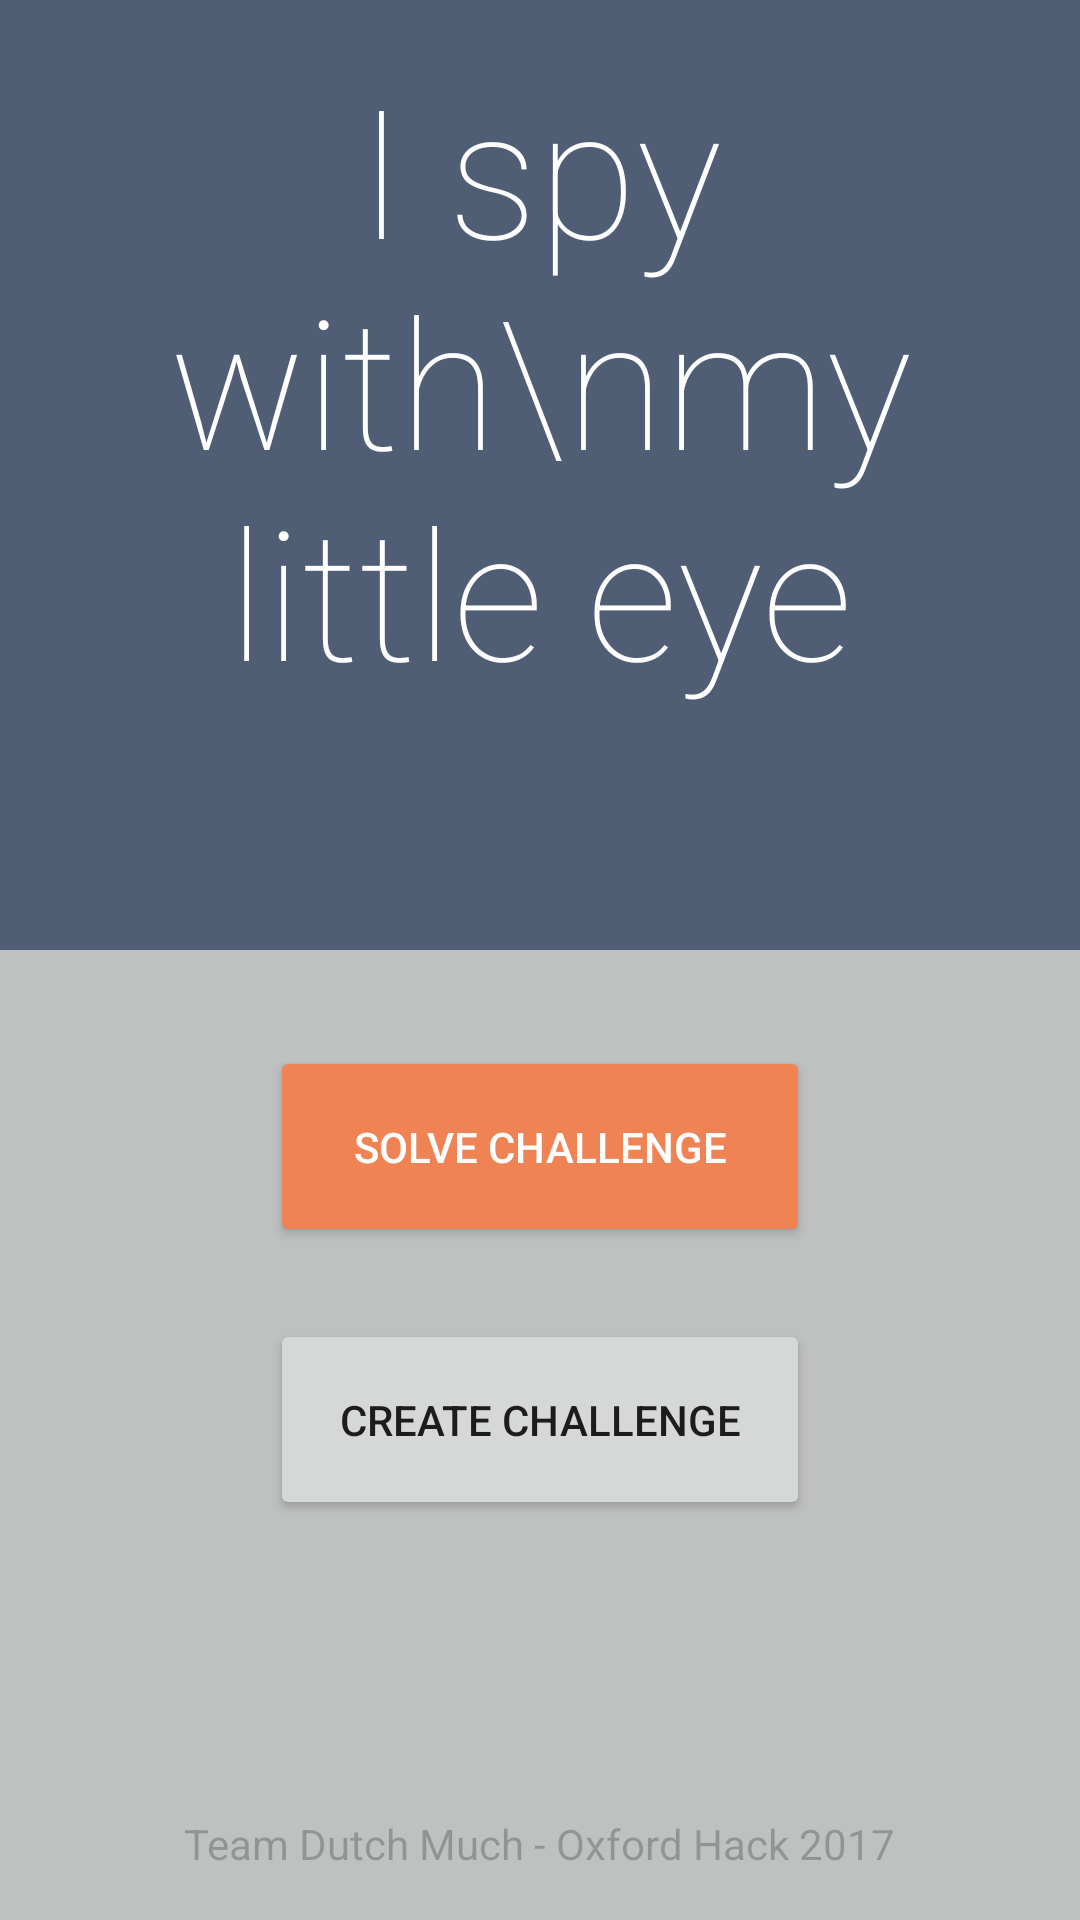

Reconstruct the res/layout file that produces this screen, plus the resources it refers to.
<!-- AndroidManifest.xml: application theme AppTheme -->
<!-- res/layout/activity_main.xml -->
<?xml version="1.0" encoding="utf-8"?>
<RelativeLayout xmlns:android="http://schemas.android.com/apk/res/android"
    xmlns:app="http://schemas.android.com/apk/res-auto"
    xmlns:tools="http://schemas.android.com/tools"
    android:layout_width="match_parent"
    android:layout_height="match_parent"
    app:layout_behavior="@string/appbar_scrolling_view_behavior"
    tools:context="com.example.oxfordhack.ui.activity.SelectActivity"
    tools:showIn="@layout/activity_main"
    android:background="@color/colorPrimaryLight">

    <TextView android:id="@+id/title"
        android:layout_width="match_parent"
        android:layout_height="wrap_content"
        android:fontFamily="sans-serif-thin"
        android:gravity="center"
        android:text="I spy with\nmy little eye"
        android:textSize="60sp"
        android:textColor="@color/white"
        android:background="@color/colorPrimary"
        android:paddingBottom="16dp"
        android:paddingTop="16dp"/>

    <ImageView android:id="@+id/eye_icon"
        android:layout_width="match_parent"
        android:layout_height="64dp"
        android:src="@drawable/ic_eye_white_24dp"
        android:layout_below="@id/title"
        android:background="@color/colorPrimary"
        android:paddingBottom="16dp"
        />

    <Button android:id="@+id/solve_challenge"
        android:layout_width="180dp"
        android:layout_height="wrap_content"
        android:text="Solve challenge"
        android:paddingTop="24dp"
        android:paddingBottom="24dp"
        android:paddingLeft="16dp"
        android:paddingRight="16dp"
        android:layout_below="@id/eye_icon"
        android:layout_centerHorizontal="true"
        android:layout_marginTop="32dp"
        android:layout_marginLeft="@dimen/activity_horizontal_margin"
        android:layout_marginRight="@dimen/activity_horizontal_margin"
        style="@style/Base.Widget.AppCompat.Button.Colored"
        />

    <Button android:id="@+id/create_challenge"
        android:layout_width="180dp"
        android:layout_height="wrap_content"
        android:text="Create Challenge"
        android:paddingTop="24dp"
        android:paddingBottom="24dp"
        android:paddingLeft="16dp"
        android:paddingRight="16dp"
        android:layout_centerHorizontal="true"
        android:layout_marginLeft="@dimen/activity_horizontal_margin"
        android:layout_marginRight="@dimen/activity_horizontal_margin"
        android:layout_marginTop="24dp"
        android:layout_below="@id/solve_challenge"
        android:layout_marginBottom="@dimen/activity_vertical_margin"
        />



    <TextView
        android:layout_width="wrap_content"
        android:layout_height="wrap_content"
        android:text="Team Dutch Much - Oxford Hack 2017"
        android:layout_alignParentBottom="true"
        android:layout_centerHorizontal="true"
        android:layout_marginBottom="@dimen/activity_vertical_margin"
        android:textColor="@color/black23"/>

</RelativeLayout>
<!-- resources referenced by this layout -->
<resources>
  <color name="black23">#3B000000</color>
  <color name="colorPrimary">#4F5D75</color>
  <color name="colorPrimaryLight">#BFC0C0</color>
  <color name="white">#ffffff</color>
  <dimen name="activity_horizontal_margin">16dp</dimen>
  <dimen name="activity_vertical_margin">16dp</dimen>
  <style name="AppTheme" parent="Theme.AppCompat.Light.DarkActionBar">
          
          <item name="colorPrimary">@color/colorPrimary</item>
          <item name="colorPrimaryDark">@color/colorPrimaryDark</item>
          <item name="colorAccent">@color/colorAccent</item>
      </style>
  <color name="colorPrimaryDark">#2D3142</color>
  <color name="colorAccent">#EF8354</color>
</resources>
